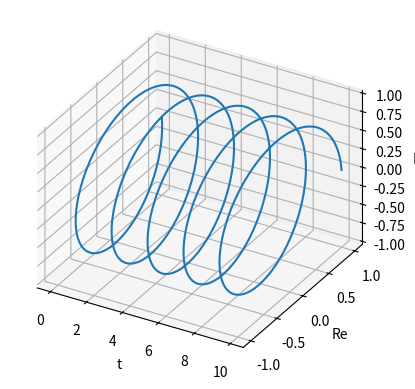

The script that saved this image:
import numpy as np
import matplotlib.pyplot as plt

xs = np.linspace(0, 10, 5000)

ys = np.e ** ((-1j) * 2 * np.pi * 0.5 * xs)
reals = [c.real for c in ys]
imags = [c.imag for c in ys]

ax = plt.figure().add_subplot(projection="3d")
ax.set_proj_type("ortho")

ax.plot(xs, reals, imags)
ax.set_xlabel("t")
ax.set_ylabel("Re")
ax.set_zlabel("Im")
plt.show()
